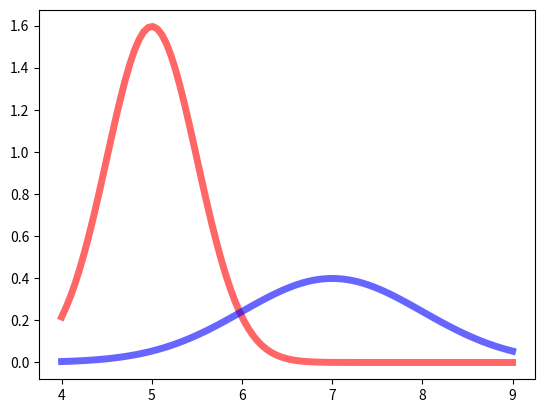

Generate this figure with matplotlib:
import numpy as np
from scipy.stats import norm
import matplotlib.pyplot as plt

fig, ax = plt.subplots(1, 1)
mean, var, skew, kurt = norm.stats(moments='mvsk')

x = np.linspace(4, 9, 100)
ax.plot(x, 2 * norm.pdf(x, loc = 5, scale = 0.5), 'r-', lw=5, alpha=0.6, label='first pdf')
ax.plot(x, norm.pdf(x, loc = 7, scale = 1), 'b-', lw=5, alpha=0.6, label='second pdf')
plt.show()